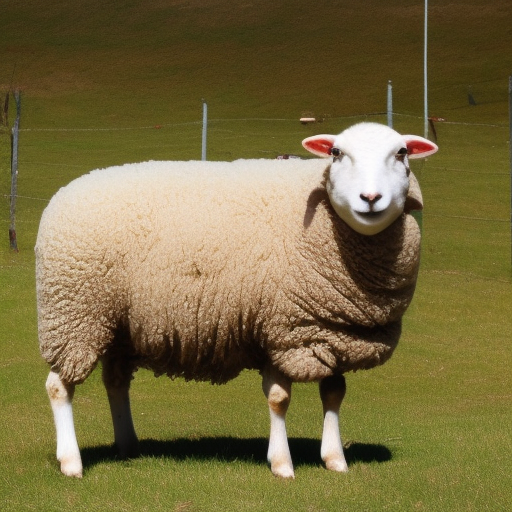
Generation parameters embedded in this image by AUTOMATIC1111 Stable Diffusion web UI or a fork of it (Forge, ...) (PNG 'parameters' text chunk):
a photo of a sheep standing in front of a bed
Steps: 20, Sampler: Euler a, CFG scale: 7, Seed: 1678180479, Size: 512x512, Model hash: 4c86efd062, Model: model